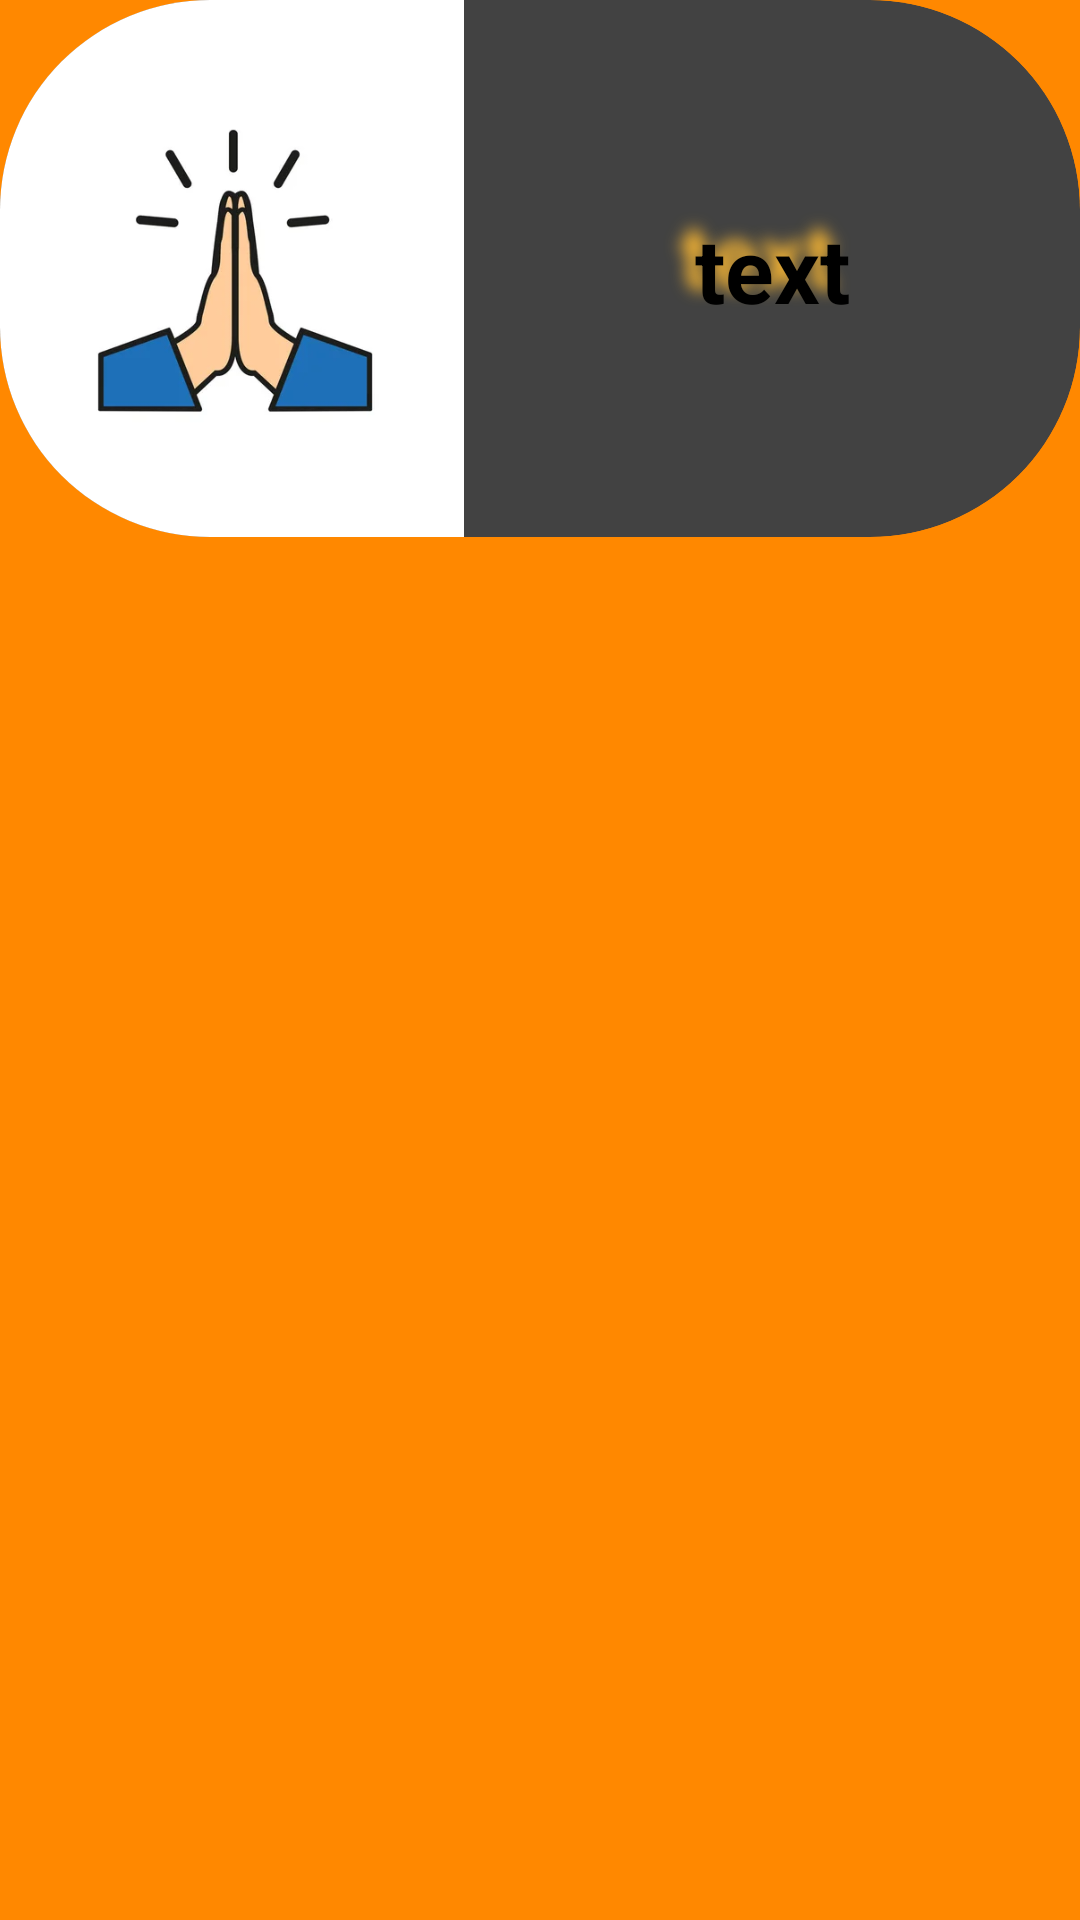

Write the Android layout XML for this screen, with the resource values it uses.
<!-- AndroidManifest.xml: application theme Theme.Light -->
<!-- res/layout/arti_row.xml -->
<?xml version="1.0" encoding="utf-8"?>
<RelativeLayout xmlns:android="http://schemas.android.com/apk/res/android"
    android:layout_width="match_parent"
    xmlns:app="http://schemas.android.com/apk/res-auto"
    android:background="@android:color/holo_orange_dark"
    android:layout_height="wrap_content">

    <androidx.cardview.widget.CardView
        app:cardCornerRadius="70dp"
        app:cardElevation="12dp"
        android:id="@+id/cd"
        android:layout_width="match_parent"
        android:layout_height="179dp">

        <LinearLayout
            android:layout_width="match_parent"
            android:layout_height="match_parent"
            android:layout_gravity="center"
            android:orientation="horizontal"
            android:weightSum="100">

            <ImageView
                android:id="@+id/img"
                android:layout_width="165dp"
                android:layout_height="wrap_content"
                android:scaleType="centerCrop"
                android:layout_gravity="center"
                android:layout_weight="50"
                android:src="@drawable/hands" />

            <TextView
                android:id="@+id/tt"
                android:layout_width="216dp"
                android:layout_height="101dp"
                android:layout_gravity="center"
                android:layout_weight="50"
                android:gravity="center"
                android:shadowColor="@android:color/holo_orange_light"
                android:shadowDx="-15"
                android:shadowDy="-15"
                android:shadowRadius="13"
                android:text="text"
                android:textSize="30dp"
                android:textStyle="bold" />
        </LinearLayout>
    </androidx.cardview.widget.CardView>
</RelativeLayout>
<!-- resources referenced by this layout -->
<resources>
  <!-- drawable hands: jpg bitmap (drawable-v24, 6838 bytes) -->
</resources>
